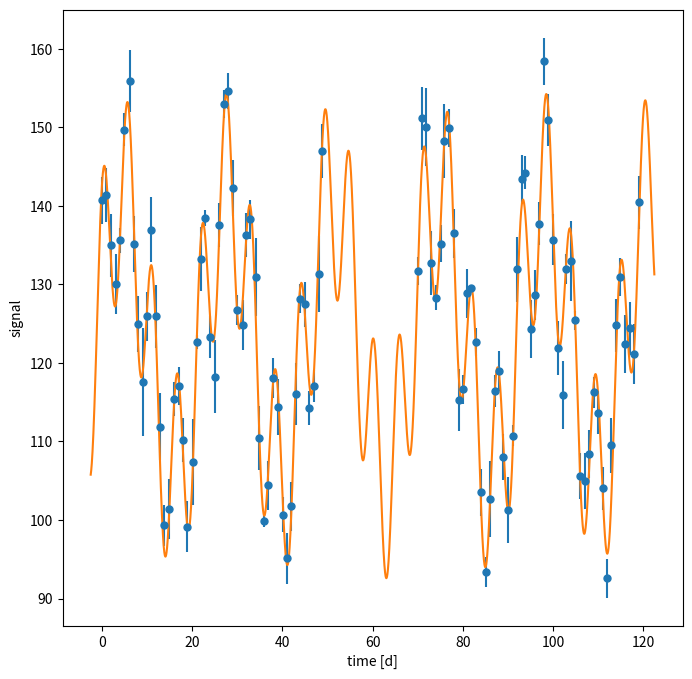

The script that saved this image:
import numpy as np
import matplotlib.pyplot as plt

np.random.seed(42)
x0 = np.arange(0,100,1) #daily sampling
x0[50:] += 20 # hole in the sampling
x = np.random.normal(x0, 0.1)

T0 = 12.56
P0 = 5.46
K0 = 12.93

T1 = 10.23
P1 = 23.45
K1 = 17.93

offset = 123.45

y0 =   -K0 * np.sin( (x-T0)/P0 * 2*np.pi ) +  -K1 * np.sin( (x-T1)/P1 * 2*np.pi ) + offset

x_model = np.arange(-2.5, 122.5, 0.01)
y_model = -K0 * np.sin( (x_model-T0)/P0 * 2*np.pi ) +  -K1 * np.sin( (x_model-T1)/P1 * 2*np.pi ) + offset

e0 = np.random.normal(2.0, 0.25, size=len(y0)) # inhomogeneous errors
e0[(e0<1.25)] = 1.25 #baseline for error
e = 1.0 + np.random.normal(e0)
y = np.random.normal(y0, e)


fileout = open('fake_dataset.dat', 'w')
for xx, yy, ee in zip(x,y,e):
    fileout.write('{0:12f} {1:12f} {2:12f}\n'.format(xx,yy,ee))
fileout.close()

plt.figure(figsize=(8,8))
plt.errorbar(x,y,yerr=e, fmt='o', ms=5)
plt.plot(x_model, y_model)
plt.xlabel('time [d]')
plt.ylabel('signal')
plt.savefig('fake_plot.pdf', dpi=300)
